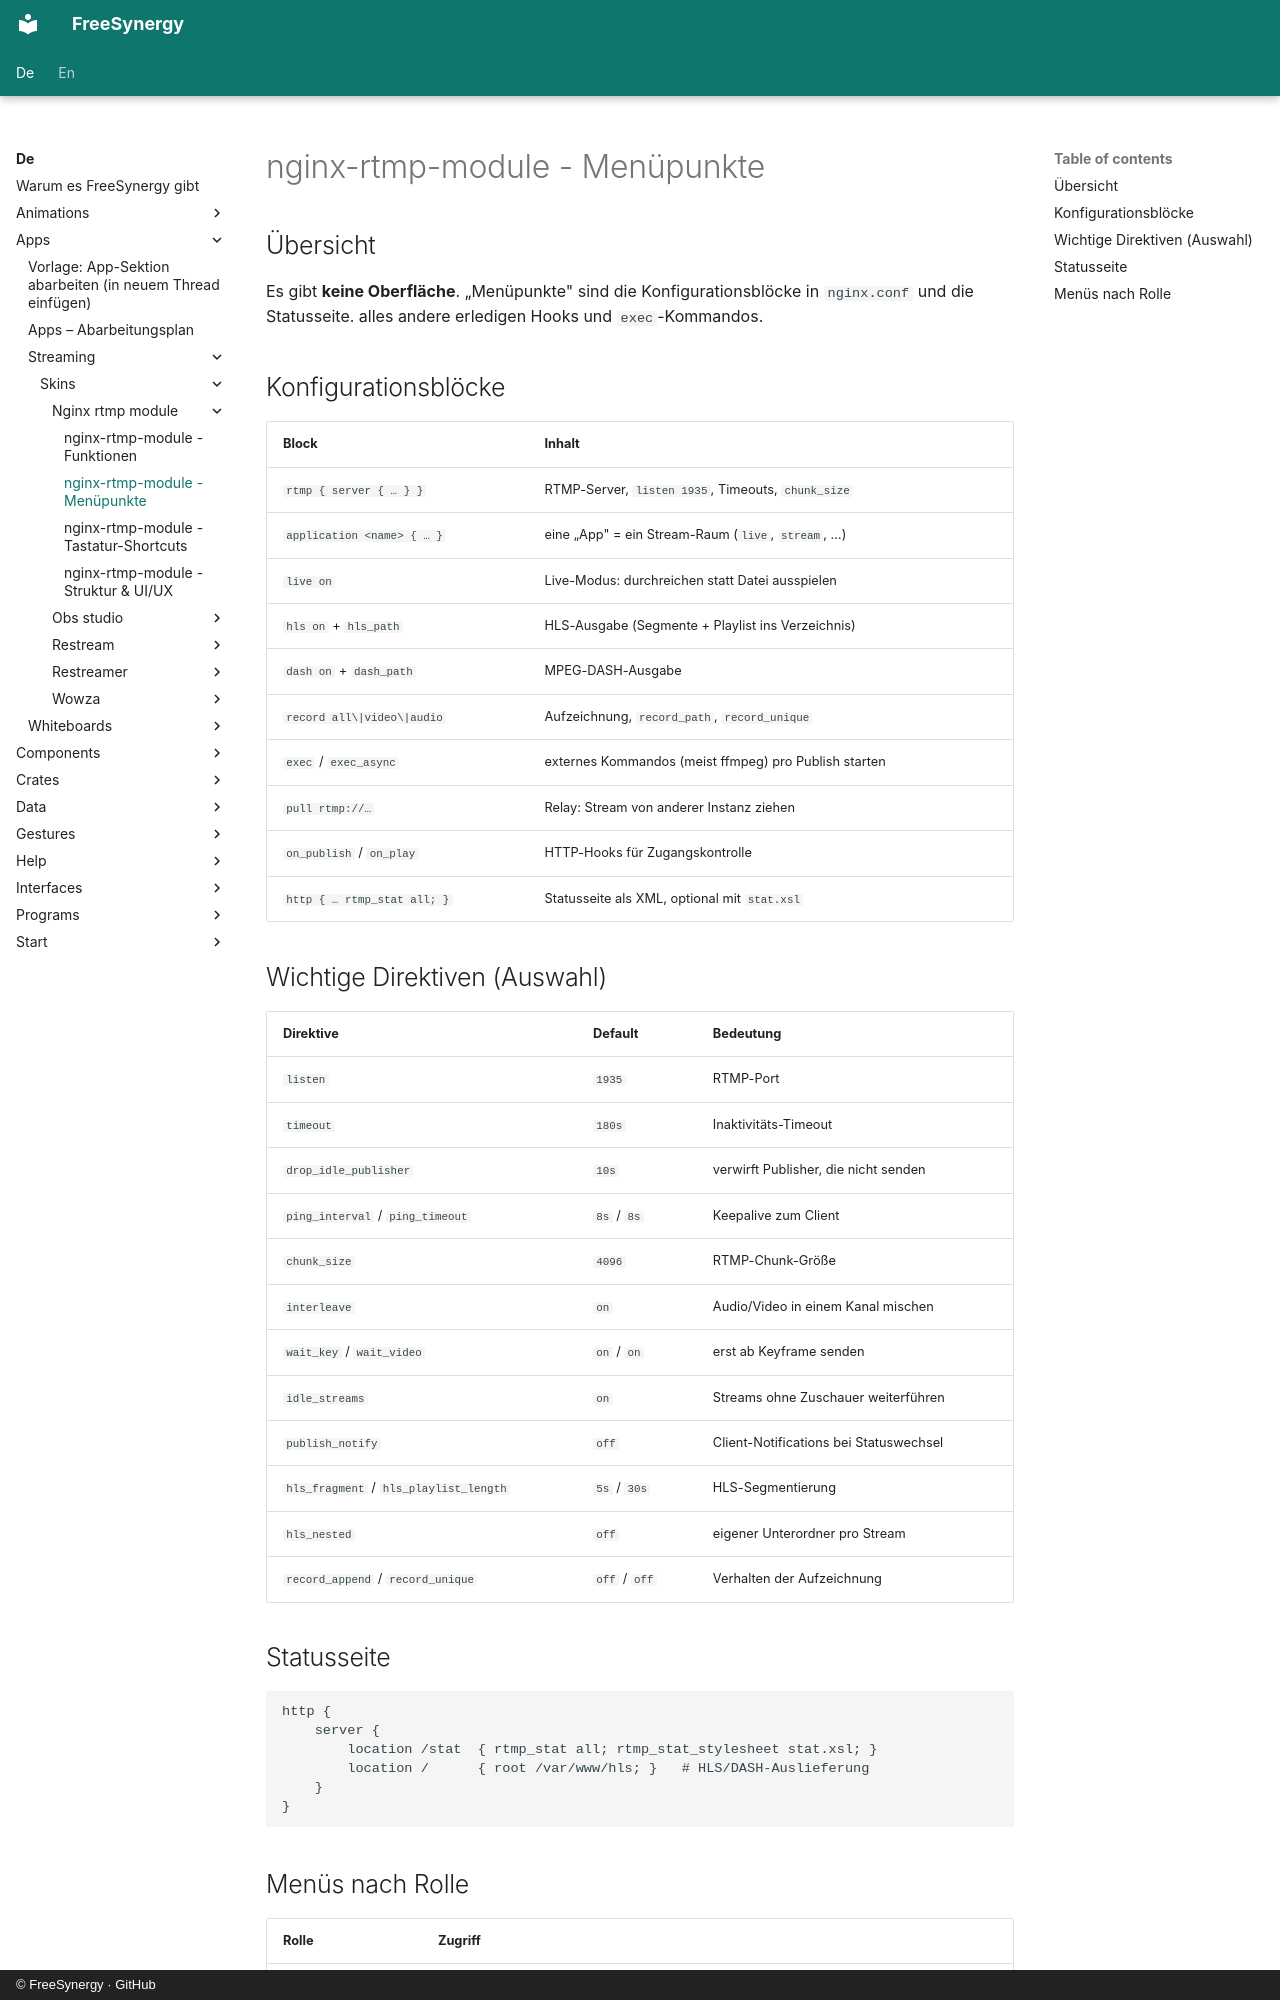

repository: FreeSynergy/fs-documentation · page: de/apps/streaming/skins/nginx-rtmp-module/menu/index.html · generator: mkdocs · copyright: © FreeSynergy · GitHub

# nginx-rtmp-module - Menüpunkte

## Übersicht

Es gibt **keine Oberfläche**. „Menüpunkte" sind die Konfigurationsblöcke in `nginx.conf` und die Statusseite. alles andere erledigen Hooks und `exec`-Kommandos.

## Konfigurationsblöcke

| Block | Inhalt |
|-------|--------|
| `rtmp { server { … } }` | RTMP-Server, `listen 1935`, Timeouts, `chunk_size` |
| `application <name> { … }` | eine „App" = ein Stream-Raum (`live`, `stream`, …) |
| `live on` | Live-Modus: durchreichen statt Datei ausspielen |
| `hls on` + `hls_path` | HLS-Ausgabe (Segmente + Playlist ins Verzeichnis) |
| `dash on` + `dash_path` | MPEG-DASH-Ausgabe |
| `record all\|video\|audio` | Aufzeichnung, `record_path`, `record_unique` |
| `exec` / `exec_async` | externes Kommandos (meist ffmpeg) pro Publish starten |
| `pull rtmp://…` | Relay: Stream von anderer Instanz ziehen |
| `on_publish` / `on_play` | HTTP-Hooks für Zugangskontrolle |
| `http { … rtmp_stat all; }` | Statusseite als XML, optional mit `stat.xsl` |

## Wichtige Direktiven (Auswahl)

| Direktive | Default | Bedeutung |
|-----------|---------|-----------|
| `listen` | `1935` | RTMP-Port |
| `timeout` | `180s` | Inaktivitäts-Timeout |
| `drop_idle_publisher` | `10s` | verwirft Publisher, die nicht senden |
| `ping_interval` / `ping_timeout` | `8s` / `8s` | Keepalive zum Client |
| `chunk_size` | `4096` | RTMP-Chunk-Größe |
| `interleave` | `on` | Audio/Video in einem Kanal mischen |
| `wait_key` / `wait_video` | `on` / `on` | erst ab Keyframe senden |
| `idle_streams` | `on` | Streams ohne Zuschauer weiterführen |
| `publish_notify` | `off` | Client-Notifications bei Statuswechsel |
| `hls_fragment` / `hls_playlist_length` | `5s` / `30s` | HLS-Segmentierung |
| `hls_nested` | `off` | eigener Unterordner pro Stream |
| `record_append` / `record_unique` | `off` / `off` | Verhalten der Aufzeichnung |

## Statusseite

```nginx
http {
    server {
        location /stat  { rtmp_stat all; rtmp_stat_stylesheet stat.xsl; }
        location /      { root /var/www/hls; }   # HLS/DASH-Auslieferung
    }
}
```
